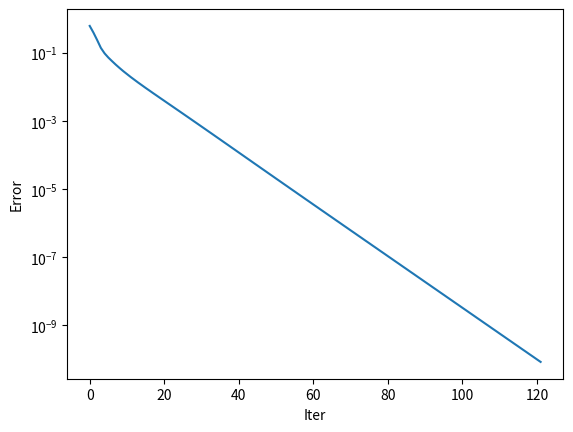

Generate this figure with matplotlib:
#Code for Rapid, Robust, and Reliable Blind Deconvolution via Nonconvex Optimization
# [redacted]

import numpy as np
from scipy.linalg import dft
import matplotlib.pyplot as plt
import pandas as pd
from scipy.sparse.linalg import svds


def Wir_flow(coe):
    #initialization


    K=50
    N=50
    L = int(3 * (K + N))

    tol = 1e-10
    maxit = 1000
    sp = 3

    dft_mat = dft(L)
    B = dft_mat[:,:K]/np.sqrt(L)
    C = np.random.randn(L,N) + 1j* np.random.randn(L,N)

    #ground truth

    h_0 = np.random.randn(K,1) + 1j*np.random.randn(K,1)
    h_0 = h_0/np.linalg.norm(h_0)
    shuf = np.arange(32)
    np.random.shuffle(shuf)
    x_0 = np.zeros([N, 1], dtype=complex)
    x_0[shuf[:3]] = np.random.randn(sp, 1) + 1j * np.random.randn(sp, 1)
    x_0 = x_0 / np.linalg.norm(x_0)

    def A_op(h, x):
        return (B.dot(h))*(C.dot(np.conj(x)))

    def A_op_T(y):
        return np.conj(B.T).dot(np.diag(y.flatten()).dot(np.conj(C)))

    d_0 = np.linalg.norm(h_0)*np.linalg.norm(x_0)
    u_h = np.sqrt(L*np.max(np.abs(B.dot(h_0)))**2)

    y = A_op(h_0,x_0)

    A_y = A_op_T(y)

    u, s, vh = svds(A_y,1)
    d = s[0]
    print(u.shape)
    print(vh.shape)

    h = np.sqrt(d) * u
    x = np.sqrt(d) * np.conj(vh.T)
    xt = np.conj(x.T)

    reltol = tol * np.linalg.norm(y)
    R = y - A_op(h,x)
    G = A_op_T(R)

    loss = []

    for iter in range(maxit):


        Gh = G.dot(np.conj(xt.T))
        AGhm = A_op(Gh, np.conj(xt.T))
        th = np.linalg.norm(Gh)**2/np.linalg.norm(AGhm)**2
        h += th*Gh

        R = R - th*AGhm
        G = A_op_T(R)

        Gmt = np.conj(h.T).dot(G)
        AhGmt = A_op(h, np.conj(Gmt.T))
        tmt = np.linalg.norm(Gmt) ** 2 / np.linalg.norm(AhGmt) ** 2
        xt = xt + tmt * Gmt

        R = R - tmt * AhGmt
        G = A_op_T(R)

        loss.append(np.linalg.norm(R)/np.linalg.norm(y))

        print(iter ,loss[-1])

        if np.linalg.norm(R) < reltol:
            break

    print(np.linalg.norm(h.dot(xt) - h_0.dot(np.conj(x_0.T)))/np.linalg.norm(h_0.dot(np.conj(x_0.T))))

    print(np.hstack([x_0, xt.T]))

    plt.figure()

    plt.semilogy(loss)
    plt.xlabel('Iter')
    plt.ylabel('Error')
    plt.show()


def soft(x, lam):
        mask = (np.abs(x) > 0)
        x[mask] =np.maximum(np.abs(x[mask]) - lam, 0) * (x[mask]/np.abs(x[mask]))
        return x



if __name__ == "__main__":
    Wir_flow(3)

    '''
    coes = np.linspace(1,4,10)
    suss_rate = []
    for coe in coes:
        exp = 50
        res = 0
        for i in range(50):
            if Wir_flow(coe) < 0.01:
                res += 1
        suss_rate.append(res/exp)
    plt.figure()
    plt.plot(coes, suss_rate)
    plt.xlabel('L/(K+N)')
    plt.ylabel('Sucessful rate')
    plt.show()
    '''